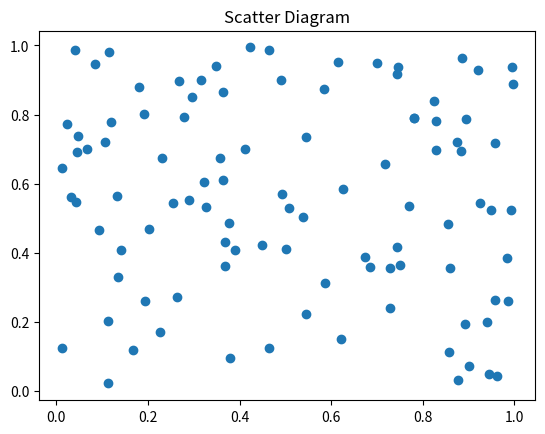

Write the Python code that produced this figure.
import numpy as np
import matplotlib.pyplot as plt


x = np.random.rand(100)
y = np.random.rand(100)
plt.scatter(x, y)
plt.title("Scatter Diagram")
plt.savefig("graphique.png")
print("Graphique sauvegardé dans graphique.png !")
